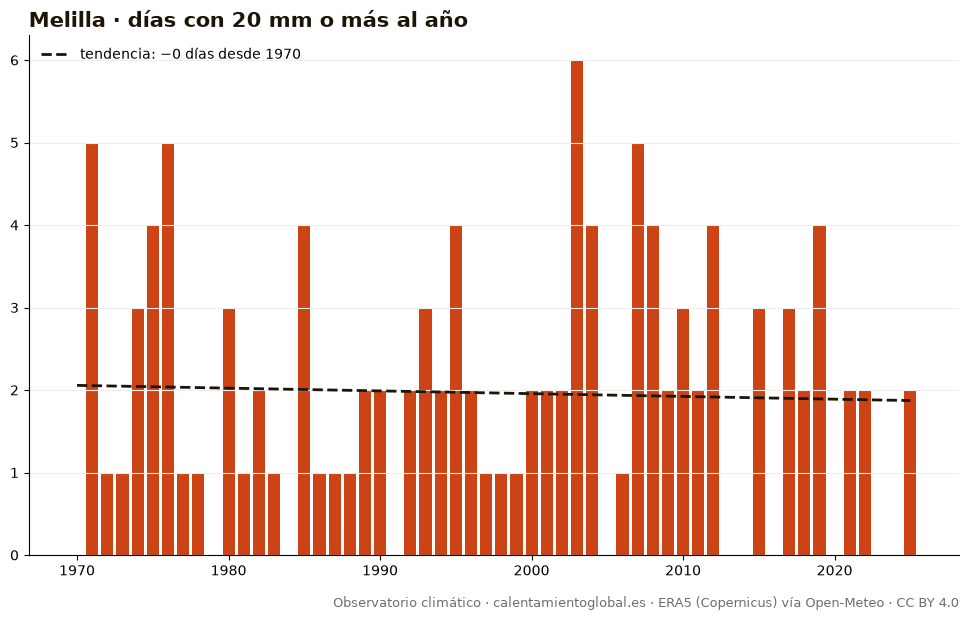

Data behind this chart, as committed beside it:
anio, días_con_20_mm_o_más_al_año
1970, 0
1971, 5
1972, 1
1973, 1
1974, 3
1975, 4
1976, 5
1977, 1
1978, 1
1979, 0
1980, 3
1981, 1
1982, 2
1983, 1
1984, 0
1985, 4
1986, 1
1987, 1
1988, 1
1989, 2
1990, 2
1991, 0
1992, 2
1993, 3
1994, 2
1995, 4
1996, 2
1997, 1
1998, 1
1999, 1
2000, 2
2001, 2
2002, 2
2003, 6
2004, 4
2005, 0
2006, 1
2007, 5
2008, 4
2009, 2
2010, 3
2011, 2
2012, 4
2013, 0
2014, 0
2015, 3
2016, 0
2017, 3
2018, 2
2019, 4
2020, 0
2021, 2
2022, 2
2023, 0
2024, 0
2025, 2
